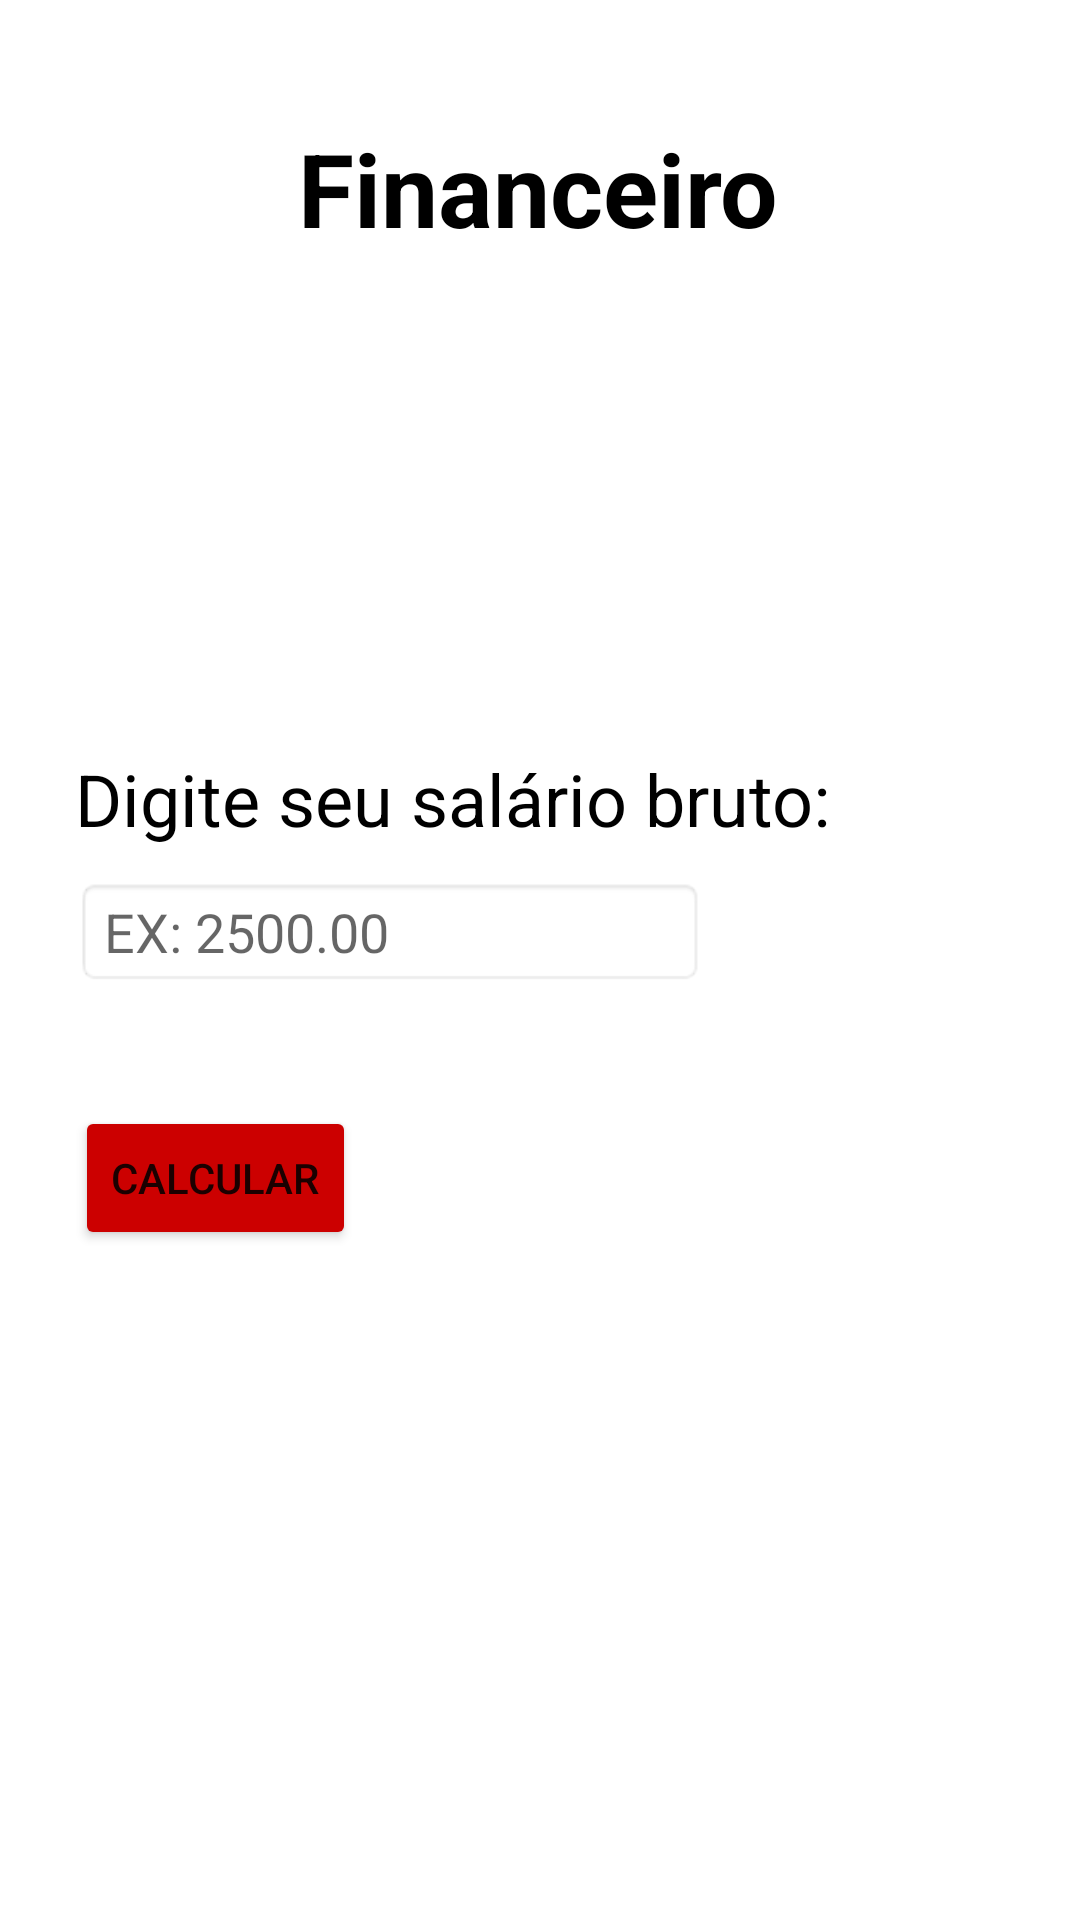

Reconstruct the res/layout file that produces this screen, plus the resources it refers to.
<!-- AndroidManifest.xml: application theme Theme.AppInfos -->
<!-- res/layout/activity_financeiro.xml -->
<?xml version="1.0" encoding="utf-8"?>
<androidx.constraintlayout.widget.ConstraintLayout xmlns:android="http://schemas.android.com/apk/res/android"
    xmlns:app="http://schemas.android.com/apk/res-auto"
    xmlns:tools="http://schemas.android.com/tools"
    android:layout_width="match_parent"
    android:layout_height="match_parent"
    tools:context=".Financeiro">

    <ImageView
        android:id="@+id/imageView4"
        android:layout_width="0dp"
        android:layout_height="120dp"
        android:background="@drawable/ic_launcher_background"
        android:backgroundTint="@android:color/holo_red_dark"
        app:layout_constraintEnd_toEndOf="parent"
        app:layout_constraintStart_toStartOf="parent"
        app:layout_constraintTop_toTopOf="parent" />

    <TextView
        android:id="@+id/textTitleFinanceiro"
        android:layout_width="wrap_content"
        android:layout_height="wrap_content"
        android:layout_marginTop="40dp"
        android:text="Financeiro"
        android:textColor="@color/black"
        android:textSize="34sp"
        android:textStyle="bold"
        app:layout_constraintBottom_toBottomOf="parent"
        app:layout_constraintEnd_toEndOf="parent"
        app:layout_constraintHorizontal_bias="0.498"
        app:layout_constraintStart_toStartOf="parent"
        app:layout_constraintTop_toTopOf="parent"
        app:layout_constraintVertical_bias="0.0" />

    <TextView
        android:id="@+id/textRequestSalario"
        android:layout_width="wrap_content"
        android:layout_height="wrap_content"
        android:layout_marginStart="25dp"
        android:layout_marginTop="250dp"
        android:text="Digite seu salário bruto:"
        android:textColor="@color/black"
        android:textSize="24sp"
        app:layout_constraintBottom_toBottomOf="parent"
        app:layout_constraintEnd_toEndOf="parent"
        app:layout_constraintHorizontal_bias="0.0"
        app:layout_constraintStart_toStartOf="parent"
        app:layout_constraintTop_toTopOf="parent"
        app:layout_constraintVertical_bias="0.0" />

    <EditText
        android:id="@+id/textInputSalario"
        android:layout_width="wrap_content"
        android:layout_height="wrap_content"
        android:layout_marginStart="25dp"
        android:layout_marginTop="10dp"
        android:background="@android:drawable/editbox_background_normal"
        android:ems="10"
        android:hint="EX: 2500.00"
        android:inputType="numberDecimal"
        app:layout_constraintBottom_toBottomOf="parent"
        app:layout_constraintEnd_toEndOf="parent"
        app:layout_constraintHorizontal_bias="0.0"
        app:layout_constraintStart_toStartOf="parent"
        app:layout_constraintTop_toBottomOf="@+id/textRequestSalario"
        app:layout_constraintVertical_bias="0.0" />

    <Button
        android:id="@+id/btnCalcFinanceiro"
        android:layout_width="wrap_content"
        android:layout_height="wrap_content"
        android:layout_marginStart="25dp"
        android:layout_marginTop="40dp"
        android:backgroundTint="@android:color/holo_red_dark"
        android:text="Calcular"
        app:layout_constraintBottom_toBottomOf="parent"
        app:layout_constraintEnd_toEndOf="parent"
        app:layout_constraintHorizontal_bias="0.0"
        app:layout_constraintStart_toStartOf="parent"
        app:layout_constraintTop_toBottomOf="@+id/textInputSalario"
        app:layout_constraintVertical_bias="0.0" />

    <Button
        android:id="@+id/btnVoltarFinanc"
        android:layout_width="wrap_content"
        android:layout_height="wrap_content"
        android:layout_marginStart="50dp"
        android:layout_marginTop="650dp"
        android:backgroundTint="@android:color/holo_red_dark"
        android:text="Voltar"
        app:layout_constraintBottom_toBottomOf="parent"
        app:layout_constraintEnd_toEndOf="parent"
        app:layout_constraintHorizontal_bias="0.0"
        app:layout_constraintStart_toStartOf="parent"
        app:layout_constraintTop_toTopOf="parent"
        app:layout_constraintVertical_bias="0.0" />

    <Button
        android:id="@+id/btnLimparFinanc"
        android:layout_width="wrap_content"
        android:layout_height="wrap_content"
        android:layout_marginTop="650dp"
        android:layout_marginEnd="50dp"
        android:backgroundTint="@android:color/holo_red_dark"
        android:text="Limpar"
        app:layout_constraintBottom_toBottomOf="parent"
        app:layout_constraintEnd_toEndOf="parent"
        app:layout_constraintHorizontal_bias="1.0"
        app:layout_constraintStart_toStartOf="parent"
        app:layout_constraintTop_toTopOf="parent"
        app:layout_constraintVertical_bias="0.0" />

</androidx.constraintlayout.widget.ConstraintLayout>
<!-- resources referenced by this layout -->
<resources>
  <style name="Theme.AppInfos" parent="Theme.MaterialComponents.DayNight.DarkActionBar">
          
          <item name="colorPrimary">@color/purple_500</item>
          <item name="colorPrimaryVariant">@color/purple_700</item>
          <item name="colorOnPrimary">@color/white</item>
          
          <item name="colorSecondary">@color/teal_200</item>
          <item name="colorSecondaryVariant">@color/teal_700</item>
          <item name="colorOnSecondary">@color/black</item>
          
          <item name="android:statusBarColor">?attr/colorPrimaryVariant</item>
          
      </style>
  <!-- not gathered from this repository: default colours our renderer supplied (Android Studio template values) -->
  <color name="purple_500">#FF6200EE</color>
  <color name="purple_700">#FF3700B3</color>
  <color name="teal_200">#FF03DAC5</color>
  <color name="teal_700">#FF018786</color>
  <color name="black">#FF000000</color>
  <color name="white">#FFFFFFFF</color>
</resources>
